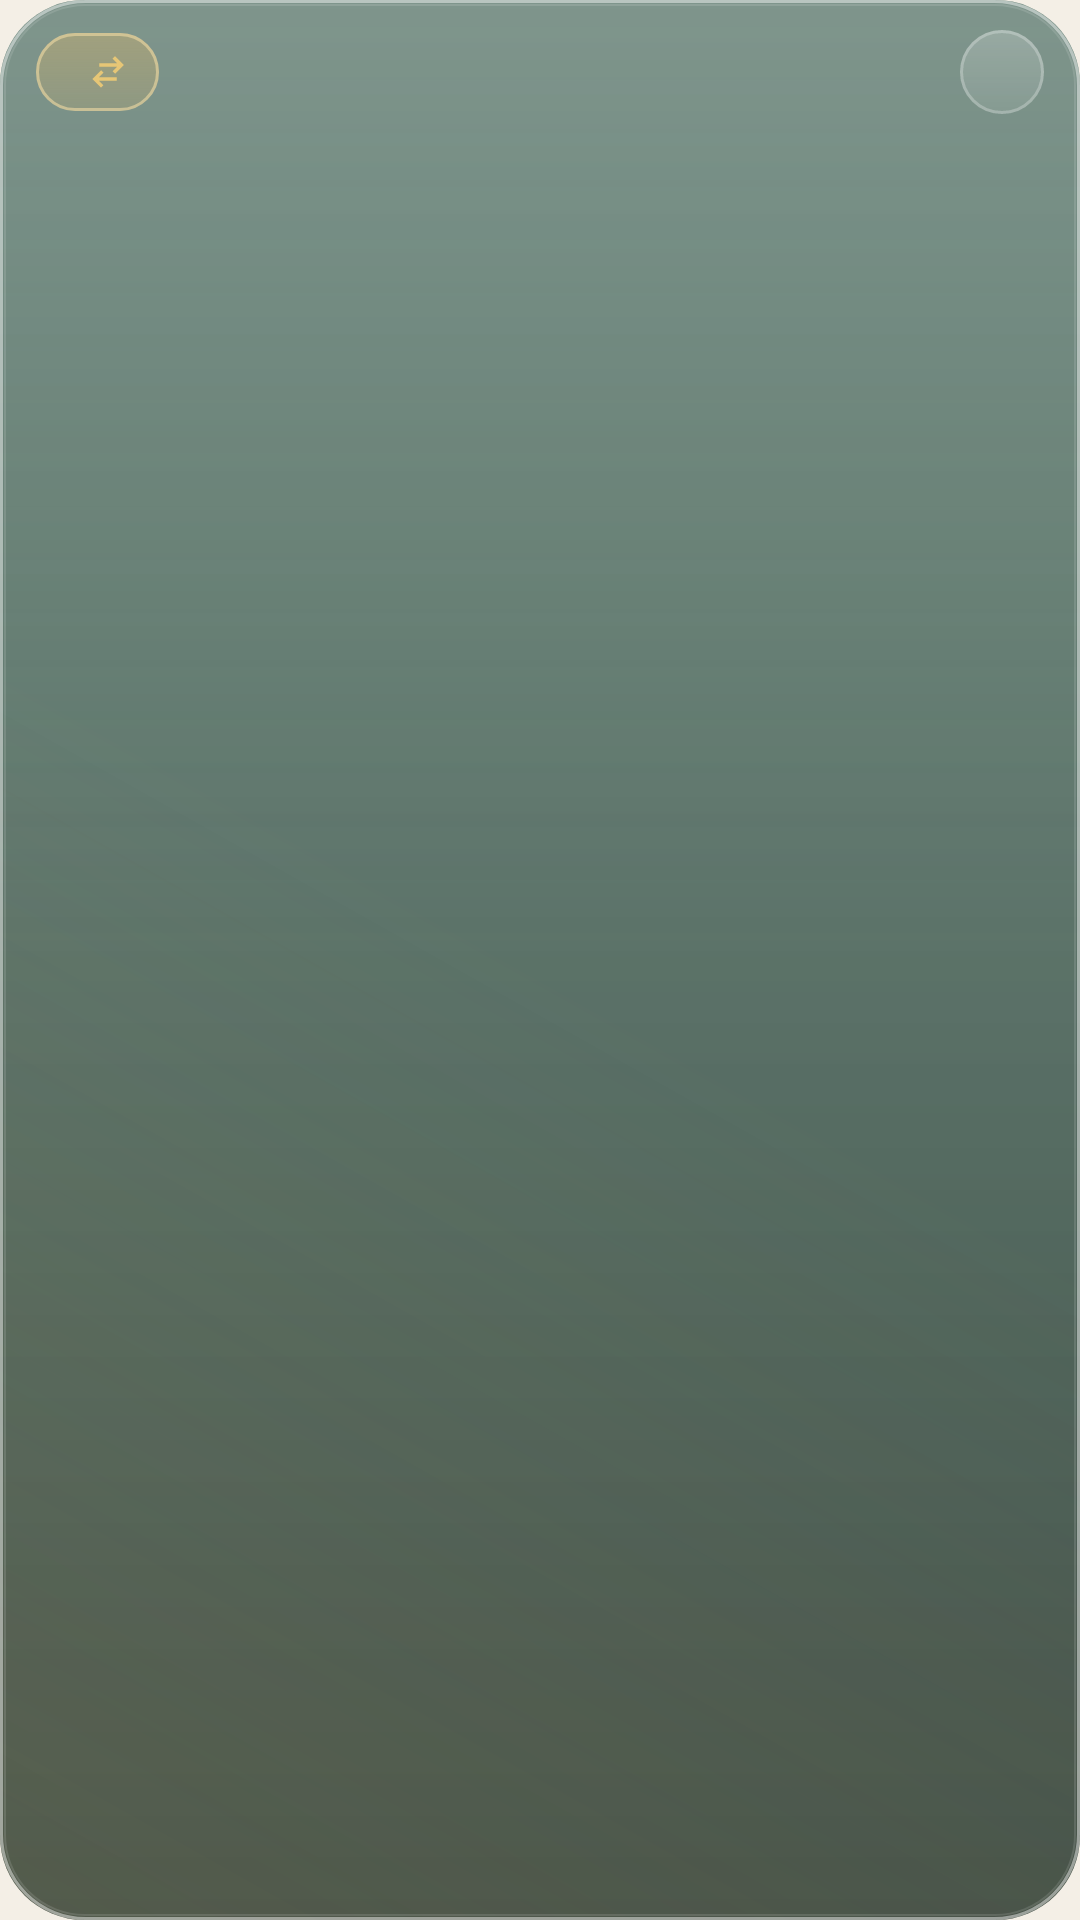

The Android layout XML behind this screen, and the referenced resources:
<!-- AndroidManifest.xml: application theme Theme.IslamicAzkar -->
<!-- res/layout/widget_quotes.xml -->
<?xml version="1.0" encoding="utf-8"?>
<LinearLayout xmlns:android="http://schemas.android.com/apk/res/android"
    android:id="@+id/s_root"
    android:layout_width="match_parent"
    android:layout_height="match_parent"
    android:background="@drawable/widget_glass"
    android:orientation="vertical"
    android:paddingStart="12dp"
    android:paddingTop="10dp"
    android:paddingEnd="12dp"
    android:paddingBottom="10dp">

    <LinearLayout
        android:layout_width="match_parent"
        android:layout_height="wrap_content"
        android:gravity="center_vertical"
        android:orientation="horizontal">

        <TextView android:id="@+id/s_source" android:layout_width="wrap_content" android:layout_height="26dp" android:gravity="center" android:background="@drawable/widget_chip_selected" android:drawableEnd="@drawable/ic_swap" android:drawablePadding="5dp" android:fontFamily="sans-serif-medium" android:paddingStart="12dp" android:paddingEnd="10dp" android:maxLines="1" android:textColor="#F0FFFFFF" android:textSize="11.5sp" />
        <FrameLayout android:layout_width="0dp" android:layout_height="1dp" android:layout_weight="1" />
        <ImageView android:id="@+id/s_next" android:layout_width="28dp" android:layout_height="28dp" android:background="@drawable/widget_pill" android:contentDescription="Next" android:padding="5dp" android:src="@drawable/ic_chevron_right" />
    </LinearLayout>

    <ImageView
        android:id="@+id/s_text"
        android:layout_width="match_parent"
        android:layout_height="0dp"
        android:layout_weight="1"
        android:layout_marginTop="6dp"
        android:scaleType="fitCenter" />

    <TextView
        android:id="@+id/s_meaning"
        android:layout_width="match_parent"
        android:layout_height="wrap_content"
        android:ellipsize="end"
        android:gravity="center"
        android:maxLines="2"
        android:textColor="#B8FFFFFF"
        android:textSize="11.5sp" />

    <TextView
        android:id="@+id/s_ref"
        android:layout_width="match_parent"
        android:layout_height="wrap_content"
        android:layout_marginTop="3dp"
        android:ellipsize="end"
        android:fontFamily="sans-serif-medium"
        android:gravity="center"
        android:maxLines="1"
        android:textColor="#CCE6C676"
        android:textSize="11sp" />
</LinearLayout>
<!-- resources referenced by this layout -->
<resources>
  <!-- drawable ic_swap (drawable) -->
  <vector xmlns:android="http://schemas.android.com/apk/res/android" android:width="14dp" android:height="14dp" android:viewportWidth="24" android:viewportHeight="24">
      <path android:fillColor="#FFE6C676" android:pathData="M7,7h10.2l-2.6,-2.6L16,3l5,5 -5,5 -1.4,-1.4 2.6,-2.6H7zM17,17H6.8l2.6,2.6L8,21l-5,-5 5,-5 1.4,1.4L6.8,15H17z"/>
  </vector>
  <!-- drawable widget_chip_selected (drawable) -->
  <?xml version="1.0" encoding="utf-8"?>
  <layer-list xmlns:android="http://schemas.android.com/apk/res/android">
      <item><shape><corners android:radius="22dp"/>
          <gradient android:angle="270" android:startColor="#66D6B36A" android:endColor="#33D6B36A"/></shape></item>
      <item><shape><corners android:radius="22dp"/>
          <stroke android:width="1dp" android:color="#99F1DBA3"/></shape></item>
  </layer-list>
  <!-- drawable widget_glass (drawable) -->
  <?xml version="1.0" encoding="utf-8"?>
  <layer-list xmlns:android="http://schemas.android.com/apk/res/android">
      <item><shape><corners android:radius="28dp"/>
          <gradient android:angle="270" android:startColor="#C2295245" android:centerColor="#B0163A2F" android:endColor="#C70B1F19"/></shape></item>
      <item><shape><corners android:radius="28dp"/>
          <gradient android:angle="270" android:startColor="#38FFFFFF" android:centerColor="#00FFFFFF" android:endColor="#00FFFFFF"/></shape></item>
      <item><shape><corners android:radius="28dp"/>
          <gradient android:angle="45" android:startColor="#22D6B36A" android:centerColor="#00D6B36A" android:endColor="#00FFFFFF"/></shape></item>
      <item><shape><corners android:radius="28dp"/>
          <stroke android:width="1dp" android:color="#73FFFFFF"/></shape></item>
      <item android:left="1.5dp" android:top="1.5dp" android:right="1.5dp" android:bottom="1.5dp"><shape><corners android:radius="26.5dp"/>
          <stroke android:width="0.8dp" android:color="#1FFFFFFF"/></shape></item>
  </layer-list>
  <!-- drawable widget_pill (drawable) -->
  <?xml version="1.0" encoding="utf-8"?>
  <layer-list xmlns:android="http://schemas.android.com/apk/res/android">
      <item><shape><corners android:radius="22dp"/>
          <gradient android:angle="270" android:startColor="#33FFFFFF" android:endColor="#14FFFFFF"/></shape></item>
      <item><shape><corners android:radius="22dp"/>
          <stroke android:width="1dp" android:color="#40FFFFFF"/></shape></item>
  </layer-list>
  <style name="Theme.IslamicAzkar" parent="android:Theme.Material.Light.NoActionBar">
          <item name="android:windowBackground">@color/parchment</item>
          <item name="android:statusBarColor">@android:color/transparent</item>
          <item name="android:navigationBarColor">@android:color/transparent</item>
          <item name="android:windowLightStatusBar">true</item>
      </style>
  <color name="parchment">#FFF4EFE6</color>
</resources>
